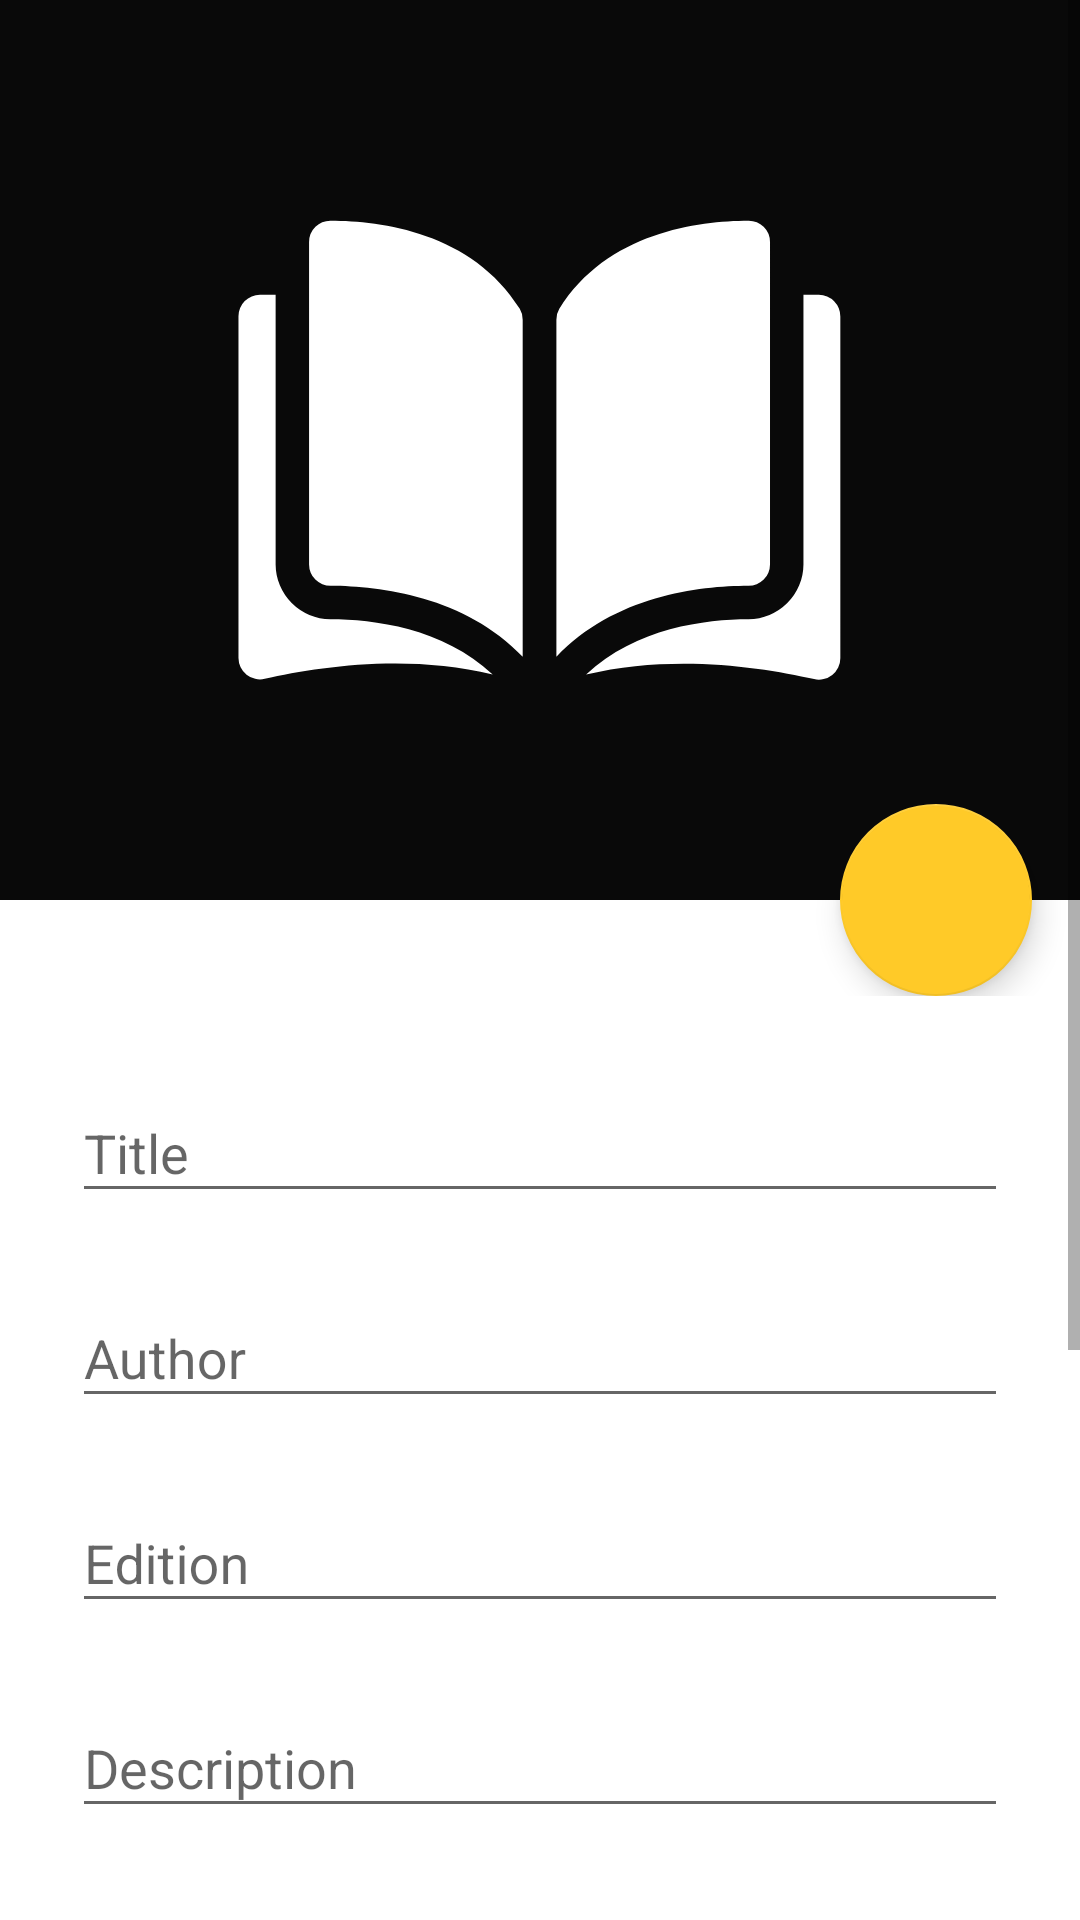

Reconstruct the res/layout file that produces this screen, plus the resources it refers to.
<!-- AndroidManifest.xml: application theme AppTheme -->
<!-- res/layout/fragment_add_edit_listing.xml -->
<?xml version="1.0" encoding="utf-8"?>
<ScrollView xmlns:android="http://schemas.android.com/apk/res/android"
    xmlns:app="http://schemas.android.com/apk/res-auto"
    xmlns:tools="http://schemas.android.com/tools"
    android:layout_width="fill_parent"
    android:layout_height="fill_parent"
    android:fitsSystemWindows="true"
    android:theme="@style/AppTheme">

    <LinearLayout
        android:layout_width="match_parent"
        android:layout_height="wrap_content"
        android:orientation="vertical">

        <android.support.constraint.ConstraintLayout
            android:layout_width="match_parent"
            android:layout_height="wrap_content"
            android:paddingBottom="20dp">

            <ImageView
                android:id="@+id/imv_listing_photo_1"
                android:layout_width="0dp"
                android:layout_height="300dp"
                android:layout_gravity="center_horizontal"
                android:background="@android:color/black"
                android:scaleType="centerCrop"
                app:layout_constraintEnd_toEndOf="parent"
                app:layout_constraintHorizontal_bias="0.0"
                app:layout_constraintStart_toStartOf="parent"
                app:layout_constraintTop_toTopOf="parent"
                app:srcCompat="@drawable/ic_open_book" />

            <android.support.design.widget.FloatingActionButton
                android:id="@+id/fab_add_photo"
                android:layout_width="64dp"
                android:layout_height="64dp"
                android:layout_marginEnd="16dp"
                android:layout_marginTop="268dp"
                app:layout_constraintEnd_toEndOf="parent"
                app:layout_constraintTop_toTopOf="parent"
                app:srcCompat="@drawable/ic_photo_camera_black_48px" />






        </android.support.constraint.ConstraintLayout>


        
        <android.support.design.widget.TextInputLayout
            android:layout_width="match_parent"
            android:layout_height="wrap_content"
            android:layout_marginBottom="8dp"
            android:paddingHorizontal="24dp">

            <android.support.design.widget.TextInputEditText
                android:id="@+id/input_title"
                android:layout_width="match_parent"
                android:layout_height="wrap_content"
                android:hint="Title"
                android:inputType="textCapWords" />
        </android.support.design.widget.TextInputLayout>

        
        <android.support.design.widget.TextInputLayout
            android:layout_width="match_parent"
            android:layout_height="wrap_content"
            android:layout_marginBottom="8dp"
            android:layout_marginTop="8dp"
            android:paddingHorizontal="24dp">

            <android.support.design.widget.TextInputEditText
                android:id="@+id/input_author"
                android:layout_width="match_parent"
                android:layout_height="wrap_content"
                android:hint="Author"
                android:inputType="textCapWords" />
        </android.support.design.widget.TextInputLayout>

        
        <android.support.design.widget.TextInputLayout
            android:layout_width="match_parent"
            android:layout_height="wrap_content"
            android:layout_marginBottom="8dp"
            android:layout_marginTop="8dp"
            android:paddingHorizontal="24dp">

            <android.support.design.widget.TextInputEditText
                android:id="@+id/input_edition"
                android:layout_width="match_parent"
                android:layout_height="wrap_content"
                android:hint="Edition"
                android:inputType="number" />
        </android.support.design.widget.TextInputLayout>

        
        <android.support.design.widget.TextInputLayout
            android:layout_width="match_parent"
            android:layout_height="wrap_content"
            android:layout_marginBottom="8dp"
            android:layout_marginTop="8dp"
            android:paddingHorizontal="24dp">

            <android.support.design.widget.TextInputEditText
                android:id="@+id/input_description"
                android:layout_width="match_parent"
                android:layout_height="wrap_content"
                android:hint="Description"
                android:inputType="textCapSentences|textMultiLine"
                android:maxLength="200"
                android:singleLine="false" />
        </android.support.design.widget.TextInputLayout>

        
        <android.support.design.widget.TextInputLayout
            android:layout_width="match_parent"
            android:layout_height="wrap_content"
            android:layout_marginBottom="8dp"
            android:layout_marginTop="8dp"
            android:paddingHorizontal="24dp">

            <android.support.design.widget.TextInputEditText
                android:id="@+id/input_price"
                android:layout_width="match_parent"
                android:layout_height="wrap_content"
                android:hint="Price"
                android:inputType="number" />
        </android.support.design.widget.TextInputLayout>

        
        <android.support.design.widget.TextInputLayout
            android:layout_width="match_parent"
            android:layout_height="wrap_content"
            android:layout_marginBottom="8dp"
            android:layout_marginTop="8dp"
            android:paddingHorizontal="24dp">

            <android.support.design.widget.TextInputEditText
                android:id="@+id/input_isbn"
                android:layout_width="match_parent"
                android:layout_height="wrap_content"
                android:hint="ISBN"
                android:inputType="number" />
        </android.support.design.widget.TextInputLayout>

        <android.support.design.widget.TextInputLayout
            android:layout_width="match_parent"
            android:paddingHorizontal="24dp"
            android:layout_height="wrap_content">

            <AutoCompleteTextView
                android:id="@+id/input_university"
                android:layout_width="match_parent"
                android:layout_height="wrap_content"
                android:layout_marginBottom="8dp"
                android:layout_marginTop="8dp"
                android:hint="University"
                android:imeOptions="actionNext"
                />


        </android.support.design.widget.TextInputLayout>


        <android.support.v7.widget.AppCompatButton
            android:id="@+id/btn_publish"
            android:layout_width="fill_parent"
            android:layout_height="wrap_content"
            android:layout_marginBottom="24dp"
            android:layout_marginHorizontal="24dp"
            android:layout_marginTop="24dp"
            android:background="@color/Accent"
            android:padding="12dp"
            android:text="Publish" />

    </LinearLayout>
</ScrollView>
<!-- resources referenced by this layout -->
<resources>
  <color name="Accent">#ffca28</color>
  <!-- drawable ic_open_book (drawable) -->
  <vector xmlns:android="http://schemas.android.com/apk/res/android"
          android:width="451dp"
          android:height="339dp"
          android:viewportWidth="451.07"
          android:viewportHeight="339.8">
      <path
          android:pathData="M-3.7,-2.8h458.5v345.4h-458.5z"
          android:fillColor="#090909"/>
      <path
          android:pathData="M146.8,83.3h0a8,8 0,0 0,-5.7 2.3,8.1 8.1,0 0,0 -2.4,5.8V213.1a8.1,8.1 0,0 0,8.1 8.1c18.9,0.1 50.6,4 72.4,26.8V120.7a7.8,7.8 0,0 0,-1.1 -4.1C200.2,87.7 165.8,83.3 146.8,83.3Z"
          android:fillColor="#fff"/>
      <path
          android:pathData="M312.4,213.1V91.4A8.1,8.1 0,0 0,310 85.6a8,8 0,0 0,-5.7 -2.3h0c-18.9,0 -53.4,4.4 -71.3,33.3a7.8,7.8 0,0 0,-1.1 4.1V248c21.8,-22.9 53.5,-26.8 72.4,-26.8A8.1,8.1 0,0 0,312.4 213.1Z"
          android:fillColor="#fff"/>
      <path
          android:pathData="M330.8,111.3H325V213.1a20.8,20.8 0,0 1,-20.7 20.7c-16,0 -42.5,3.2 -61.2,20.9 32.4,-7.9 66.5,-2.8 85.9,1.7a8.1,8.1 0,0 0,9.9 -7.9v-129A8.1,8.1 0,0 0,330.8 111.3Z"
          android:fillColor="#fff"/>
      <path
          android:pathData="M126.1,213.1V111.3h-5.9a8.1,8.1 0,0 0,-8.1 8.1v129a8.1,8.1 0,0 0,9.9 7.9c19.5,-4.4 53.6,-9.6 85.9,-1.6 -18.7,-17.7 -45.1,-20.9 -61.2,-20.9A20.8,20.8 0,0 1,126.1 213.1Z"
          android:fillColor="#fff"/>
  </vector>
  <style name="AppTheme" parent="Theme.AppCompat.Light.NoActionBar">
          <item name="colorPrimary">@color/Primary</item>
          <item name="colorPrimaryDark">@color/PrimaryDark</item>
          <item name="colorAccent">@color/Accent</item>
          <item name="android:windowBackground">@color/WindowBackground</item>
      </style>
  <color name="Primary">#039be5</color>
  <color name="PrimaryDark">#0375AA</color>
  <color name="WindowBackground">#FFFFFF</color>
</resources>
